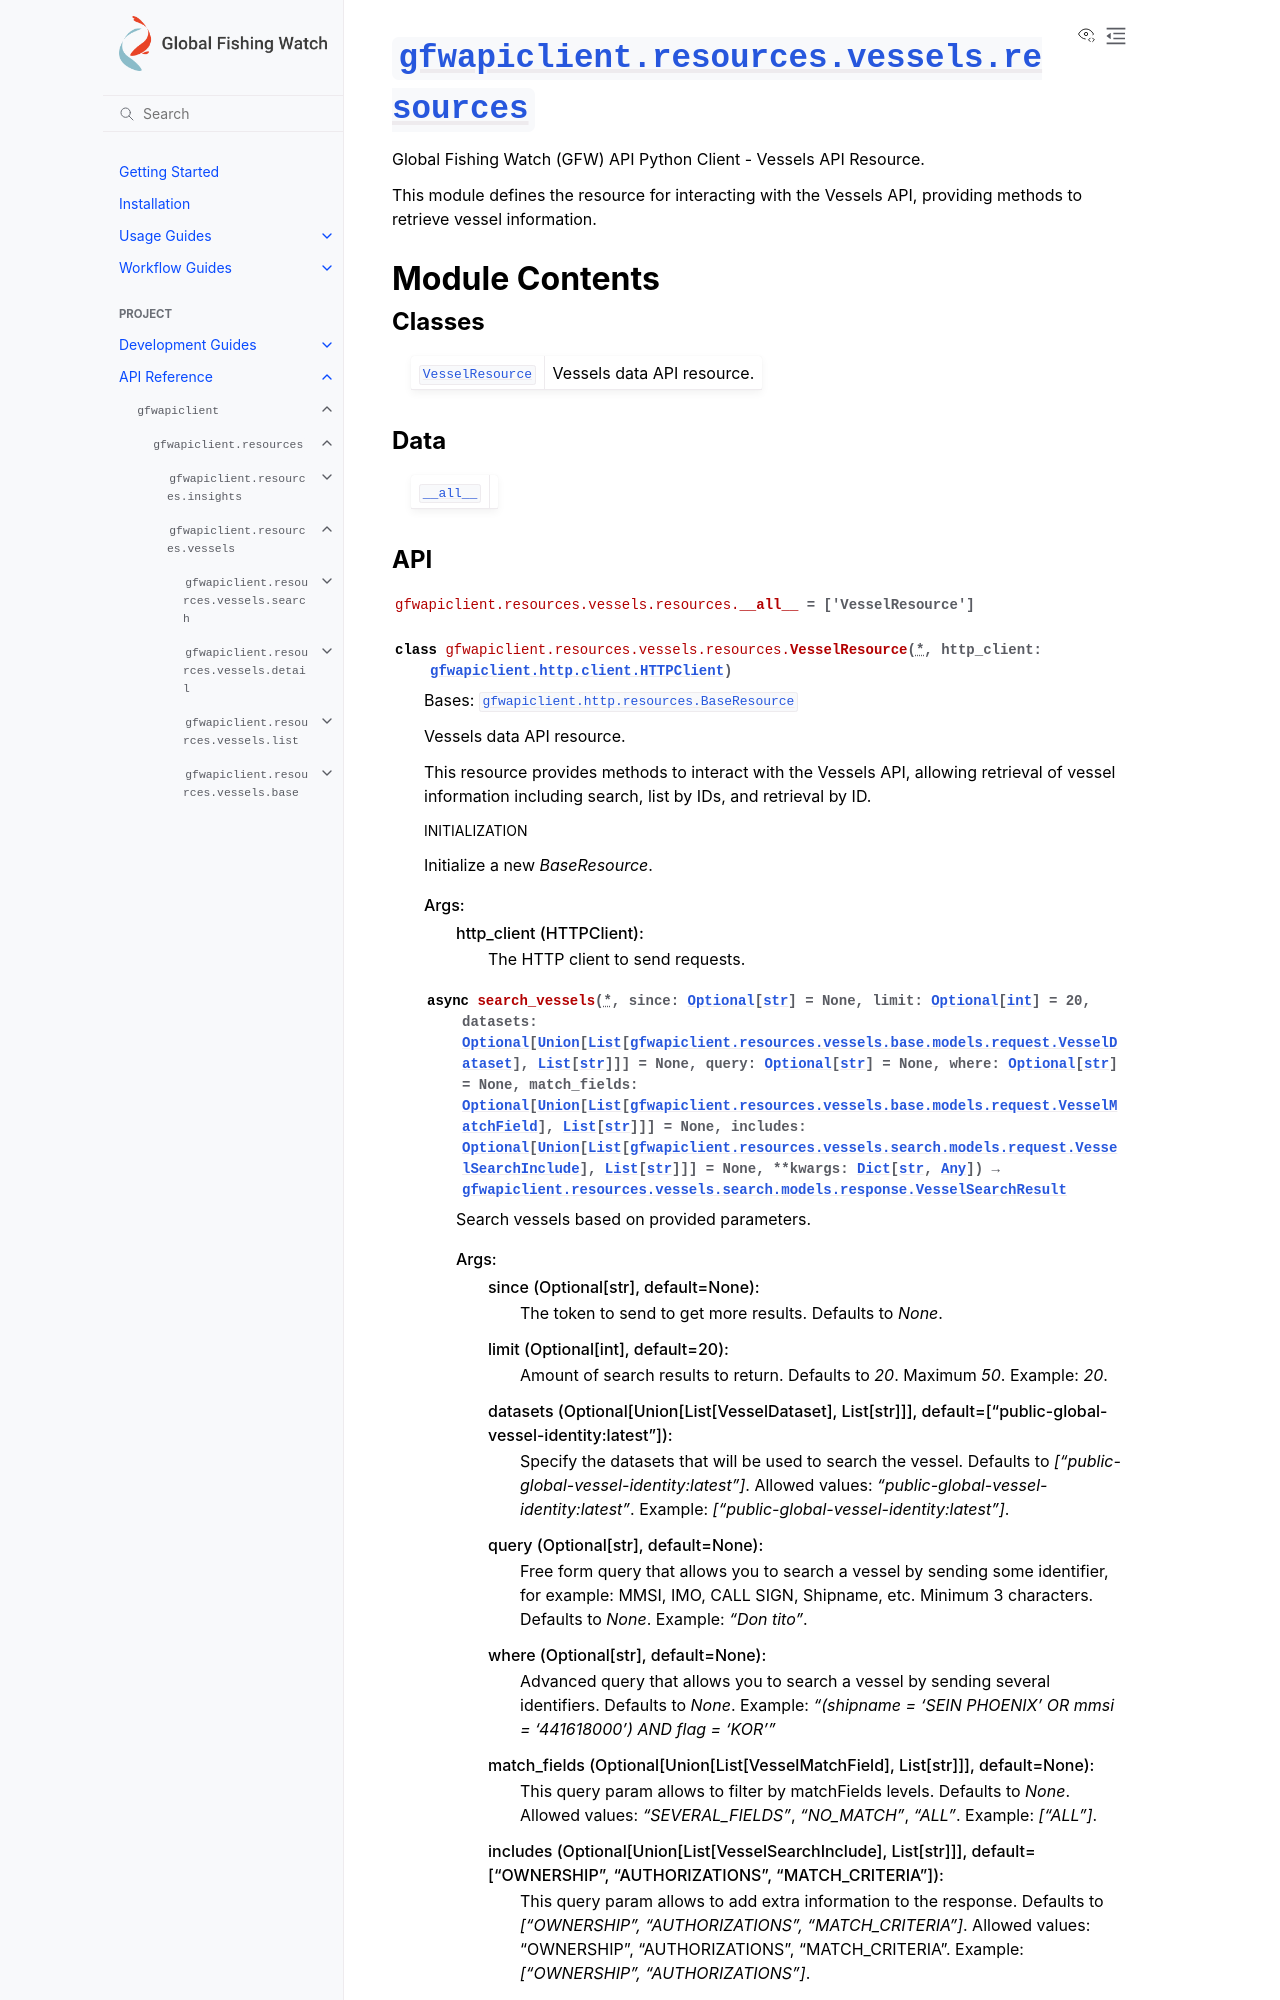

repository: GlobalFishingWatch/gfw-api-python-client · page: apidocs/gfwapiclient/gfwapiclient.resources.vessels.resources.html · generator: sphinx

:py:mod:`gfwapiclient.resources.vessels.resources`
==================================================

.. py:module:: gfwapiclient.resources.vessels.resources

.. autodoc2-docstring:: gfwapiclient.resources.vessels.resources
   :allowtitles:

Module Contents
---------------

Classes
~~~~~~~

.. list-table::
   :class: autosummary longtable
   :align: left

   * - :py:obj:`VesselResource <gfwapiclient.resources.vessels.resources.VesselResource>`
     - .. autodoc2-docstring:: gfwapiclient.resources.vessels.resources.VesselResource
          :summary:

Data
~~~~

.. list-table::
   :class: autosummary longtable
   :align: left

   * - :py:obj:`__all__ <gfwapiclient.resources.vessels.resources.__all__>`
     - .. autodoc2-docstring:: gfwapiclient.resources.vessels.resources.__all__
          :summary:
